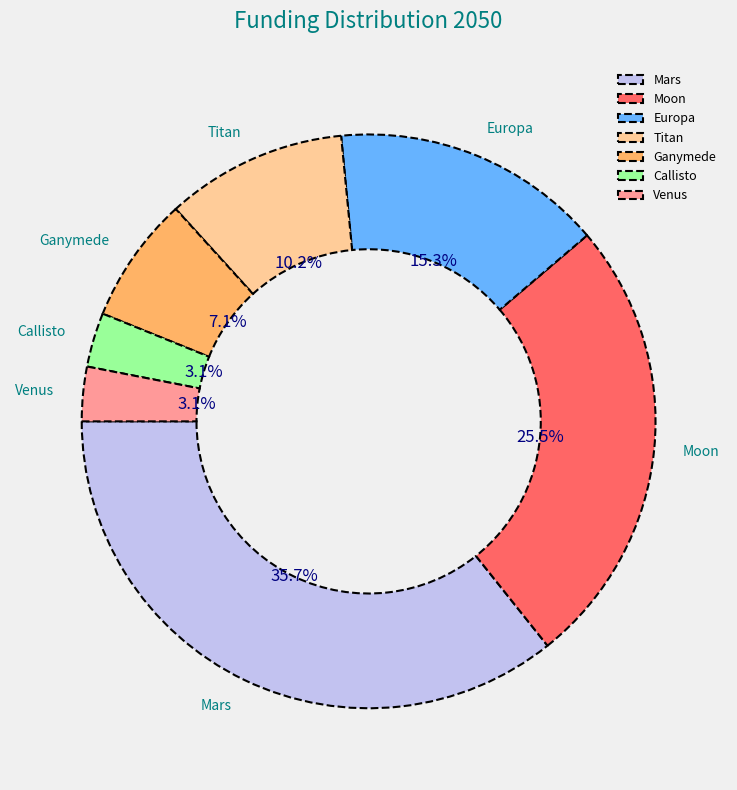

Write Python code to recreate this figure.
import matplotlib.pyplot as plt

planets = ["Mars", "Moon", "Europa", "Titan", "Ganymede", "Callisto", "Venus"]
funding_percentages = [35, 25, 15, 10, 7, 3, 3]
colors = ['#c2c2f0', '#ff6666', '#66b3ff', '#ffcc99', '#ffb366', '#99ff99', '#ff9999']

fig, ax = plt.subplots(figsize=(8, 8), facecolor='#f0f0f0')
wedges, texts, autotexts = ax.pie(
    funding_percentages,
    labels=planets,
    colors=colors,
    autopct='%1.1f%%',
    startangle=180,
    textprops=dict(color="navy"),
    wedgeprops=dict(edgecolor='black', linestyle='--', linewidth=1.5, width=0.4)
)

plt.setp(autotexts, size=12, weight="light")
plt.setp(texts, size=10, color='teal')

ax.set_title(
    'Funding Distribution 2050',
    fontsize=16,
    fontweight='light', 
    color='teal',
    pad=25
)

ax.legend(
    wedges,
    planets,
    loc="best",
    fontsize=9,
    title_fontsize=11,
    frameon=False
)

ax.set_aspect('equal')
plt.tight_layout()
plt.show()
